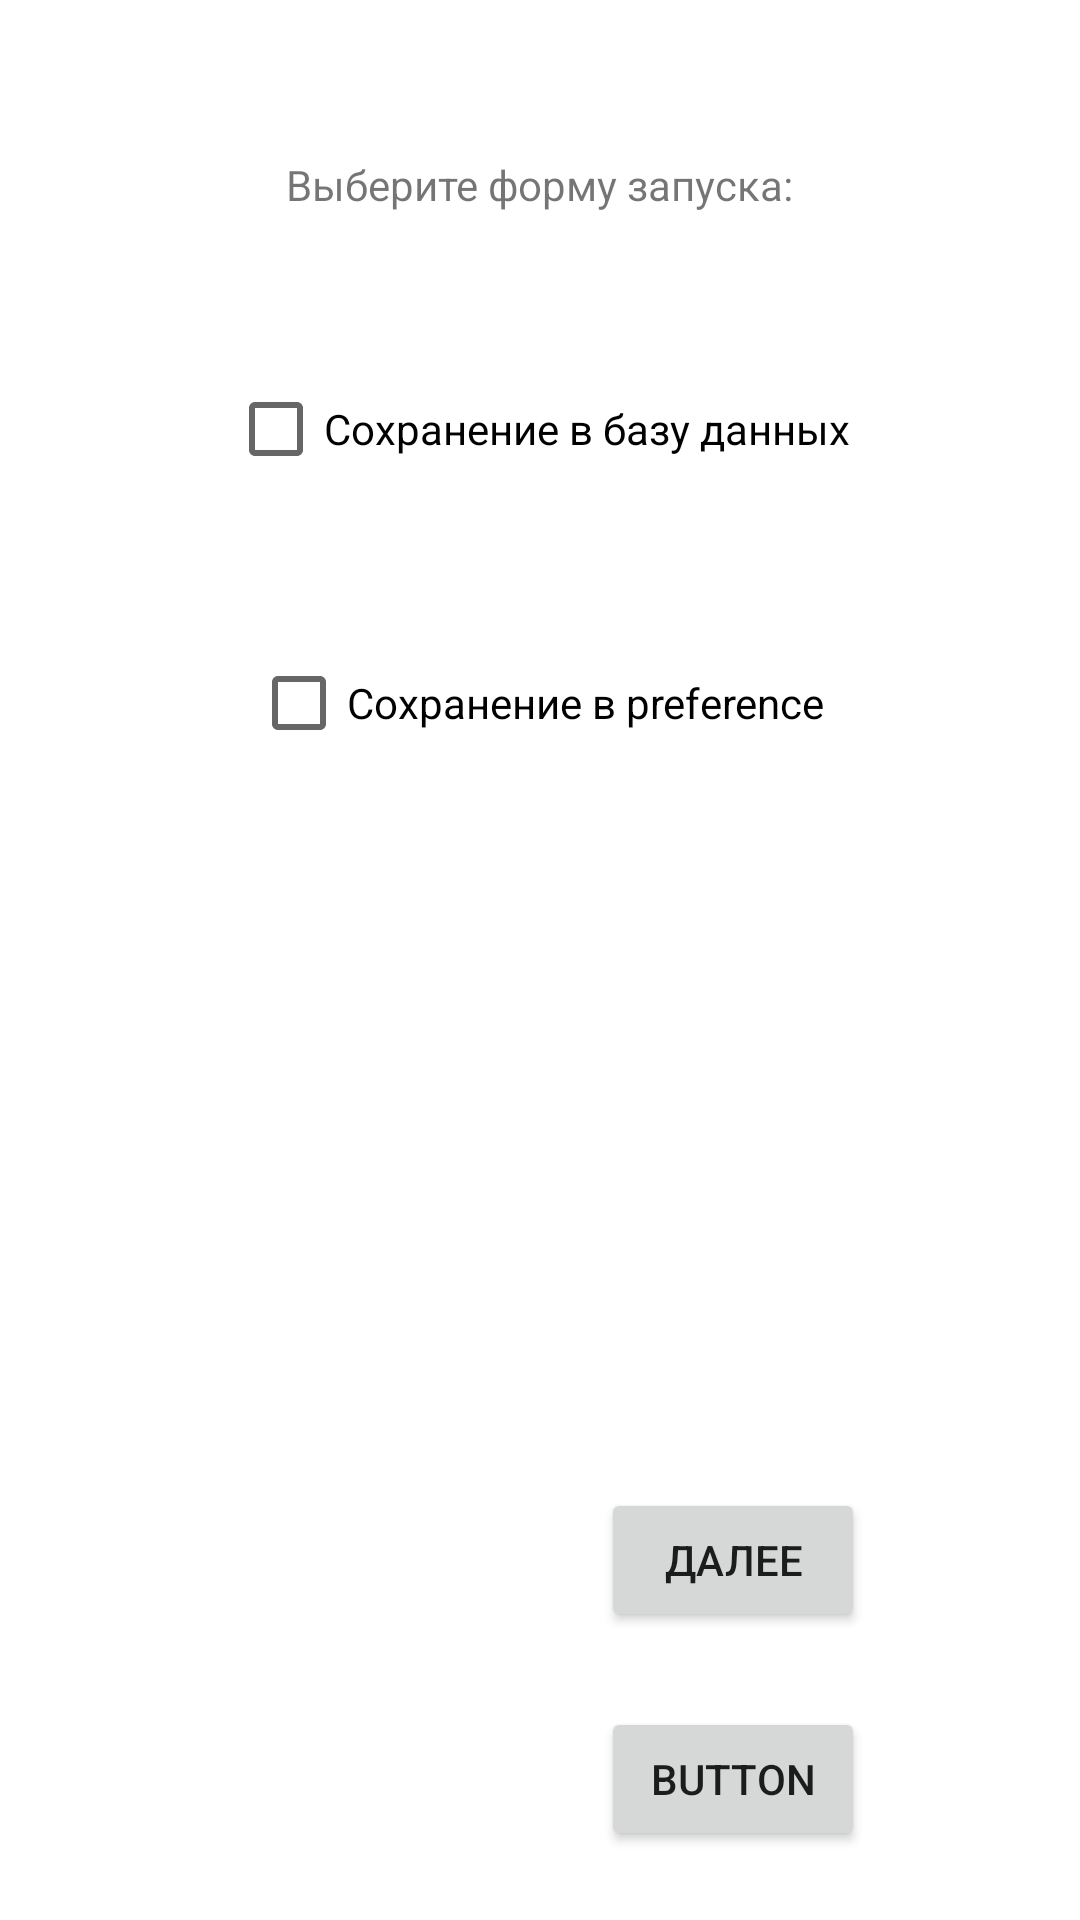

This screen was rendered from an Android layout file. Write that file and the resources it references.
<!-- AndroidManifest.xml: application theme Theme.MyApplication2 -->
<!-- res/layout/activity_settings.xml -->
<?xml version="1.0" encoding="utf-8"?>
<androidx.constraintlayout.widget.ConstraintLayout xmlns:android="http://schemas.android.com/apk/res/android"
    xmlns:app="http://schemas.android.com/apk/res-auto"
    xmlns:tools="http://schemas.android.com/tools"
    android:layout_width="match_parent"
    android:layout_height="match_parent"
    android:onClick="moveNext"
    tools:context=".SettingsActivity">

    <TextView
        android:id="@+id/textView2"
        android:layout_width="wrap_content"
        android:layout_height="wrap_content"
        android:layout_marginTop="52dp"
        android:text="Выберите форму запуска:"
        app:layout_constraintEnd_toEndOf="parent"
        app:layout_constraintStart_toStartOf="parent"
        app:layout_constraintTop_toTopOf="parent" />

    <CheckBox
        android:id="@+id/cbDatabase"
        android:layout_width="wrap_content"
        android:layout_height="wrap_content"
        android:layout_marginTop="48dp"
        android:text="Сохранение в базу данных"
        app:layout_constraintEnd_toEndOf="parent"
        app:layout_constraintHorizontal_bias="0.497"
        app:layout_constraintStart_toStartOf="parent"
        app:layout_constraintTop_toBottomOf="@+id/textView2" />

    <CheckBox
        android:id="@+id/cbPreference"
        android:layout_width="wrap_content"
        android:layout_height="wrap_content"
        android:layout_marginTop="28dp"
        android:text="Сохранение в preference"
        app:layout_constraintBottom_toBottomOf="parent"
        app:layout_constraintEnd_toEndOf="parent"
        app:layout_constraintHorizontal_bias="0.497"
        app:layout_constraintStart_toStartOf="parent"
        app:layout_constraintTop_toBottomOf="@+id/cbDatabase"
        app:layout_constraintVertical_bias="0.039" />

    <Button
        android:id="@+id/buttonNext"
        android:layout_width="wrap_content"
        android:layout_height="wrap_content"
        android:onClick="moveNext"
        android:text="Далее"
        app:layout_constraintBottom_toBottomOf="parent"
        app:layout_constraintEnd_toEndOf="parent"
        app:layout_constraintHorizontal_bias="0.736"
        app:layout_constraintStart_toStartOf="parent"
        app:layout_constraintTop_toTopOf="parent"
        app:layout_constraintVertical_bias="0.838" />

    <Button
        android:id="@+id/button"
        android:layout_width="wrap_content"
        android:layout_height="wrap_content"
        android:layout_marginTop="25dp"
        android:text="Button"
        app:layout_constraintBottom_toBottomOf="parent"
        app:layout_constraintEnd_toEndOf="@+id/buttonNext"
        app:layout_constraintHorizontal_bias="0.0"
        app:layout_constraintStart_toStartOf="@+id/buttonNext"
        app:layout_constraintTop_toBottomOf="@+id/buttonNext"
        app:layout_constraintVertical_bias="0.0" />

</androidx.constraintlayout.widget.ConstraintLayout>
<!-- resources referenced by this layout -->
<resources>
  <style name="Theme.MyApplication2" parent="Theme.MaterialComponents.DayNight.DarkActionBar">
          
          <item name="colorPrimary">@color/purple_500</item>
          <item name="colorPrimaryVariant">@color/purple_700</item>
          <item name="colorOnPrimary">@color/white</item>
          
          <item name="colorSecondary">@color/teal_200</item>
          <item name="colorSecondaryVariant">@color/teal_700</item>
          <item name="colorOnSecondary">@color/black</item>
          
          <item name="android:statusBarColor" tools:targetApi="l">?attr/colorPrimaryVariant</item>
  
          
      </style>
  <color name="purple_500">#FF6200EE</color>
  <color name="purple_700">#FF3700B3</color>
  <color name="white">#FFFFFFFF</color>
  <color name="teal_200">#FF03DAC5</color>
  <color name="teal_700">#FF018786</color>
  <color name="black">#D3CA79</color>
</resources>
